Run: headless pygame with SDL's dummy video driver; simulated clock (each Clock.tick advances the game by its frame time, no real sleeping); random seed 0; keys injected as events and as key.get_pressed() state; no mouse input.
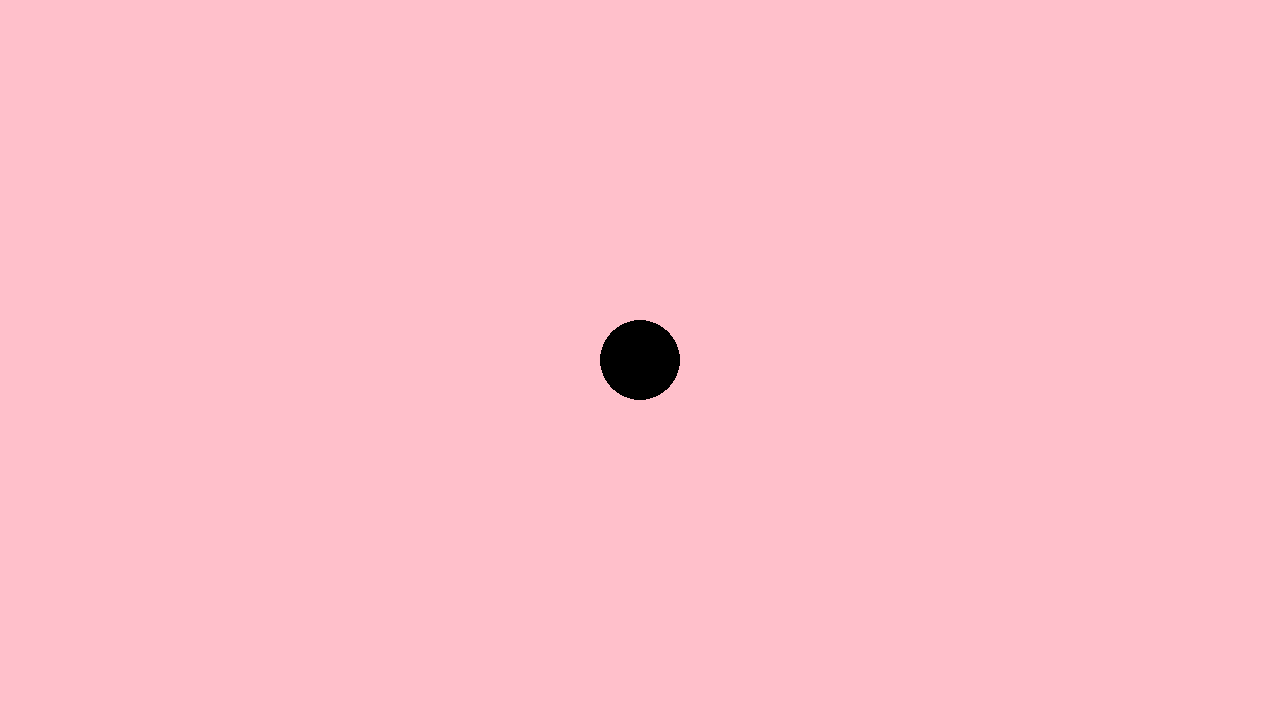
Frame 1 of 4 · flips 1–60 · no input
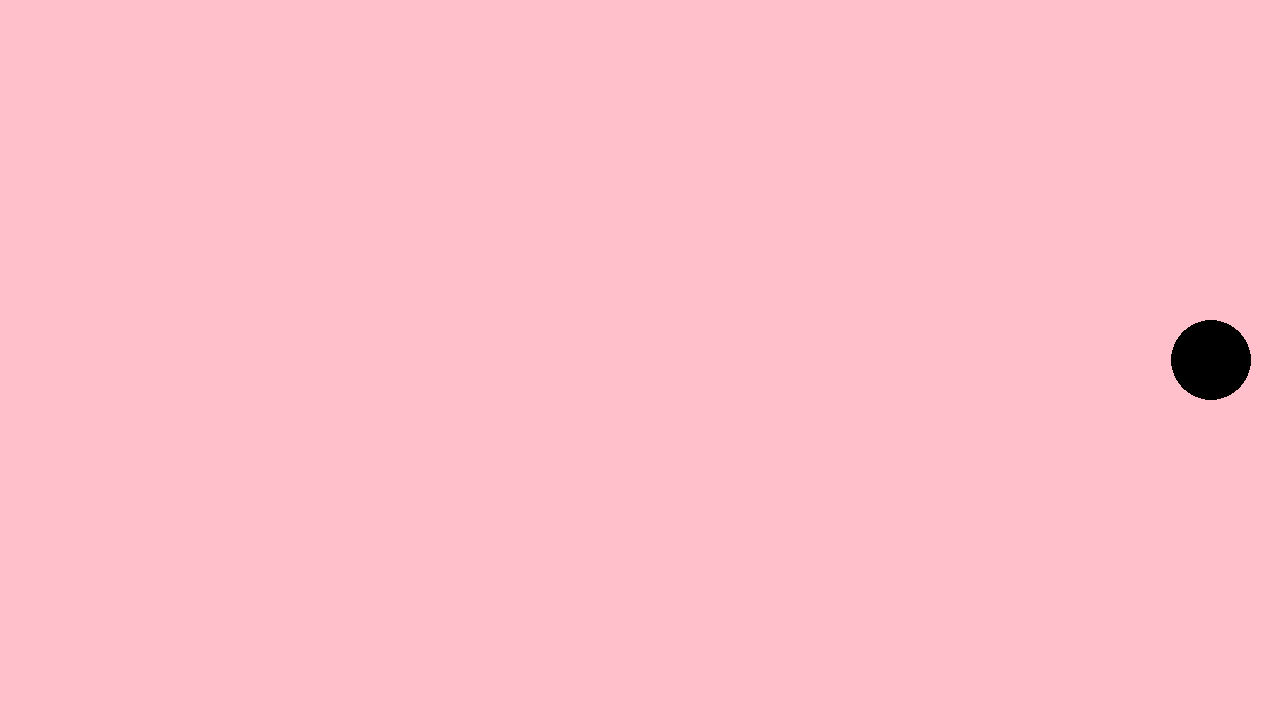
Frame 2 of 4 · flips 61–180 · tapped SPACE, RETURN · held RIGHT (→), D
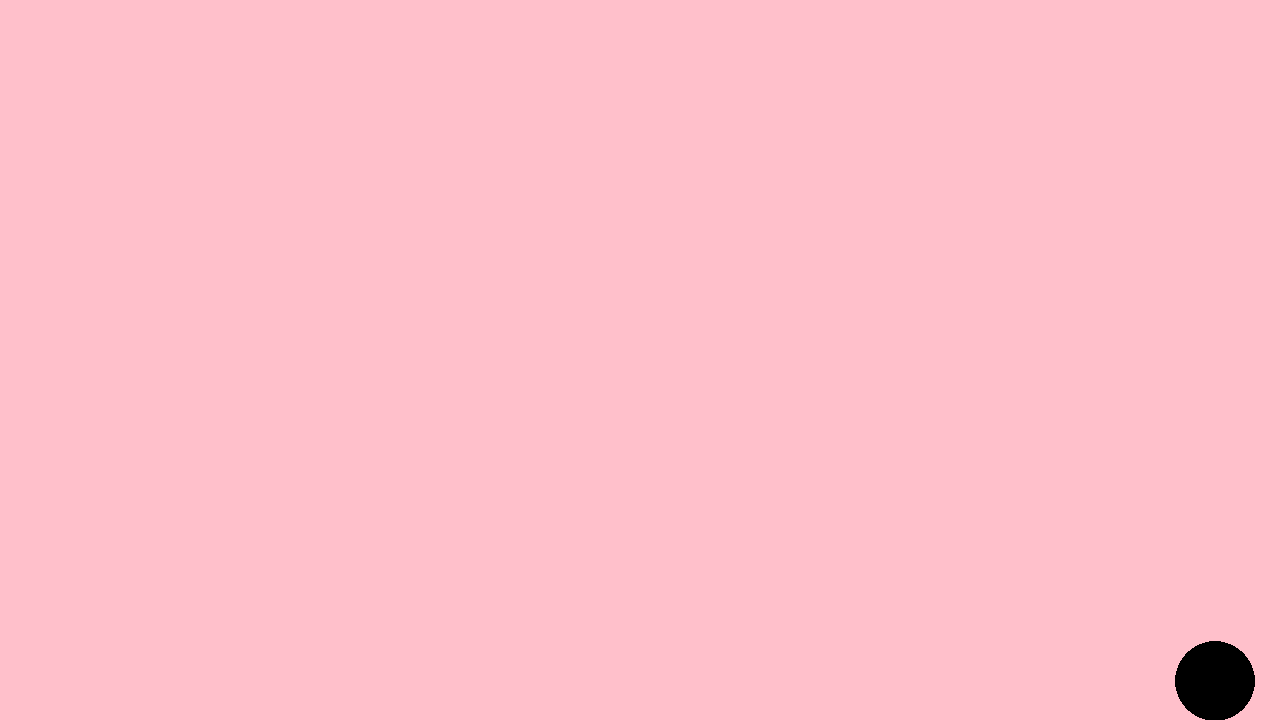
Frame 3 of 4 · flips 181–300 · held DOWN (↓), S
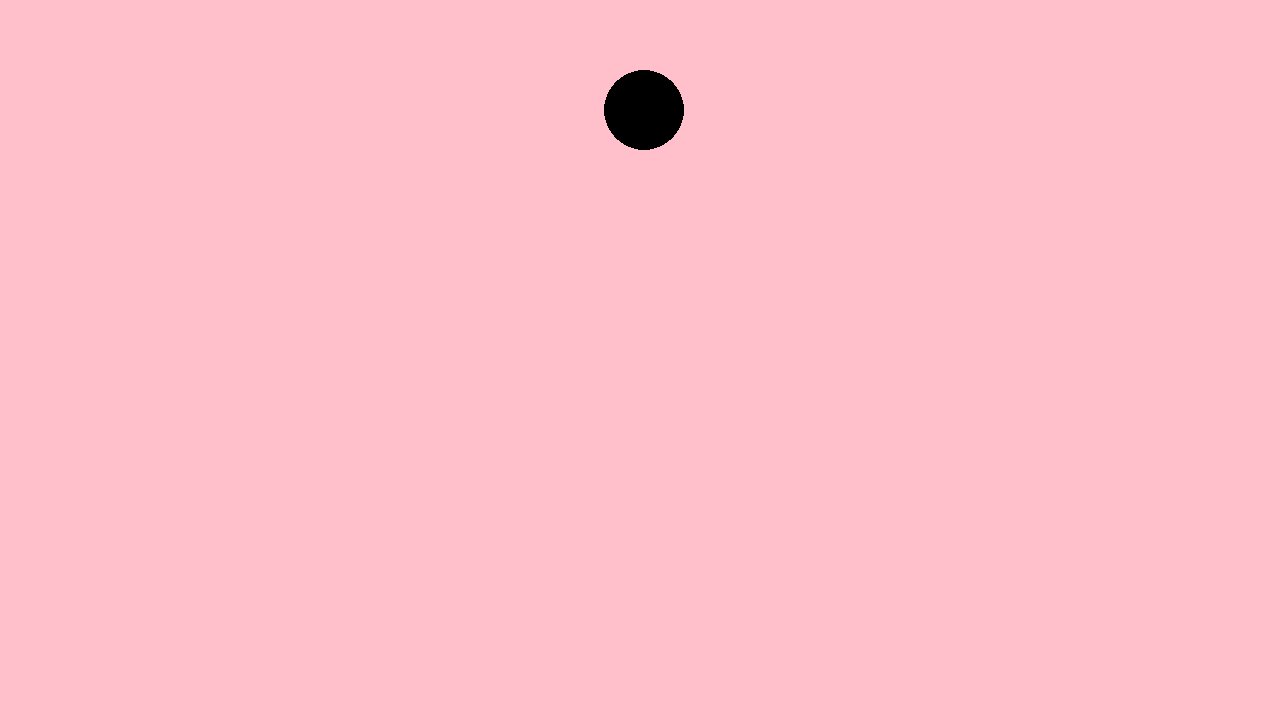
Frame 4 of 4 · flips 301–420 · held LEFT (←), A, UP (↑), W

The pygame program that drew these frames:

import pygame

#pygame setup
pygame.init()
screen = pygame.display.set_mode((1280,720))
clock = pygame.time.Clock()
running = True
dt = 0

player_pos = pygame.Vector2(screen.get_width()/2 , screen.get_height()/2)

while running:
    #poll for event
    #pygame.Quit event close windows
    for event in pygame.event.get():
        if event.type == pygame.QUIT:
            running = False
    
    #screen background
    screen.fill("pink")
    
    pygame.draw.circle(screen, "black" , player_pos, 40)
    
    
    #Set player movement with limitations to screen
    keys = pygame.key.get_pressed()
    if(player_pos.y >= 40):
        if keys[pygame.K_w]:  #up W  -- UP LIMIT
            player_pos.y -= 300 *dt
            
    if(player_pos.y <= 680):
        if keys[pygame.K_s]:  # down S -- DOWN LIMIT
            player_pos.y += 300 *dt

    if(player_pos.x <= 1240):
        if keys[pygame.K_d]: # left D -- LEFT LIMIT
            player_pos.x += 300 *dt
            
    if(player_pos.x >= 40):
        if keys[pygame.K_a]: # right A -- RIGHT LIMIT
            player_pos.x -= 300 *dt
    
    #Restart player position clicking F1
    if keys[pygame.K_F1]:
        player_pos = pygame.Vector2(screen.get_width()/2 , screen.get_height()/2)
        
    
    #flip() the display to put your work on screen
    pygame.display.flip()
    
    dt = clock.tick(60)/1000 #fps limit (60)

pygame.quit()
